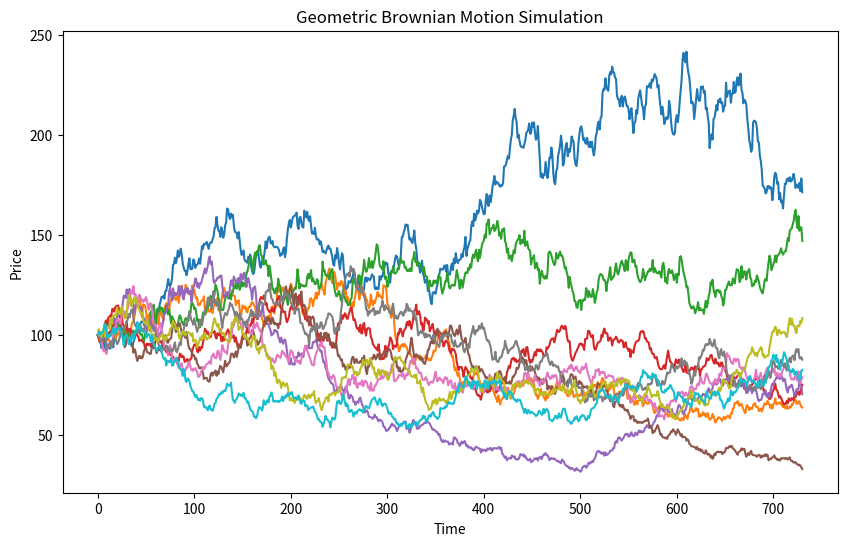

Reproduce this figure in Python.
import numpy as np
import matplotlib.pyplot as plt

class geometricBrownianMotion:
    def __init__(self, S0, mu, sigma):
        self.S0 = S0        #Spot price at t=0
        self.mu = mu        #Drift of gBM
        self.sigma = sigma  #volatility of gBM
        self.paths = None   #Initialize paths for simulation
    
    def simulate(self, T, dt, N):
        # T (float): end of simulation t=T
        # dt (float): stepsize (yrs)
        # N (int): simulations

        num_steps = int(T/dt)
        paths = np.zeros((N, num_steps + 1))
        paths[:, 0] = self.S0

        for t in range(1, num_steps + 1):
            W = np.random.normal(0, 1, N)
            paths[:, t] = paths[:, t -1] * np.exp((self.mu - 0.5 * self.sigma ** 2) * dt + self.sigma * np.sqrt(dt) * W)

        self.paths = paths
        return paths
    
    def plot_paths(self, num_paths=10):
        # plot simulates paths of gBM
        # num_paths (int): Number of paths to plot.

        if self.paths is None:
            raise ValueError("No paths to plot. Run simulate() first.")

        T = self.paths.shape[1] - 1
        dt = T / (self.paths.shape[1] - 1)
        
        plt.figure(figsize=(10, 6))
        for i in range(min(num_paths, self.paths.shape[0])):
            plt.plot(np.linspace(0, T * dt, T + 1), self.paths[i])
        plt.title('Geometric Brownian Motion Simulation')
        plt.xlabel('Time')
        plt.ylabel('Price')
        plt.show()


def main():
    S0 = 100
    mu = 0.07
    sigma = 0.4
    gbm = geometricBrownianMotion(S0, mu, sigma)

    T = 2
    dt = 1/365
    N = 100
    gbm.simulate(T, dt, N)
    gbm.plot_paths()
    

if __name__ == "__main__":
    main()
